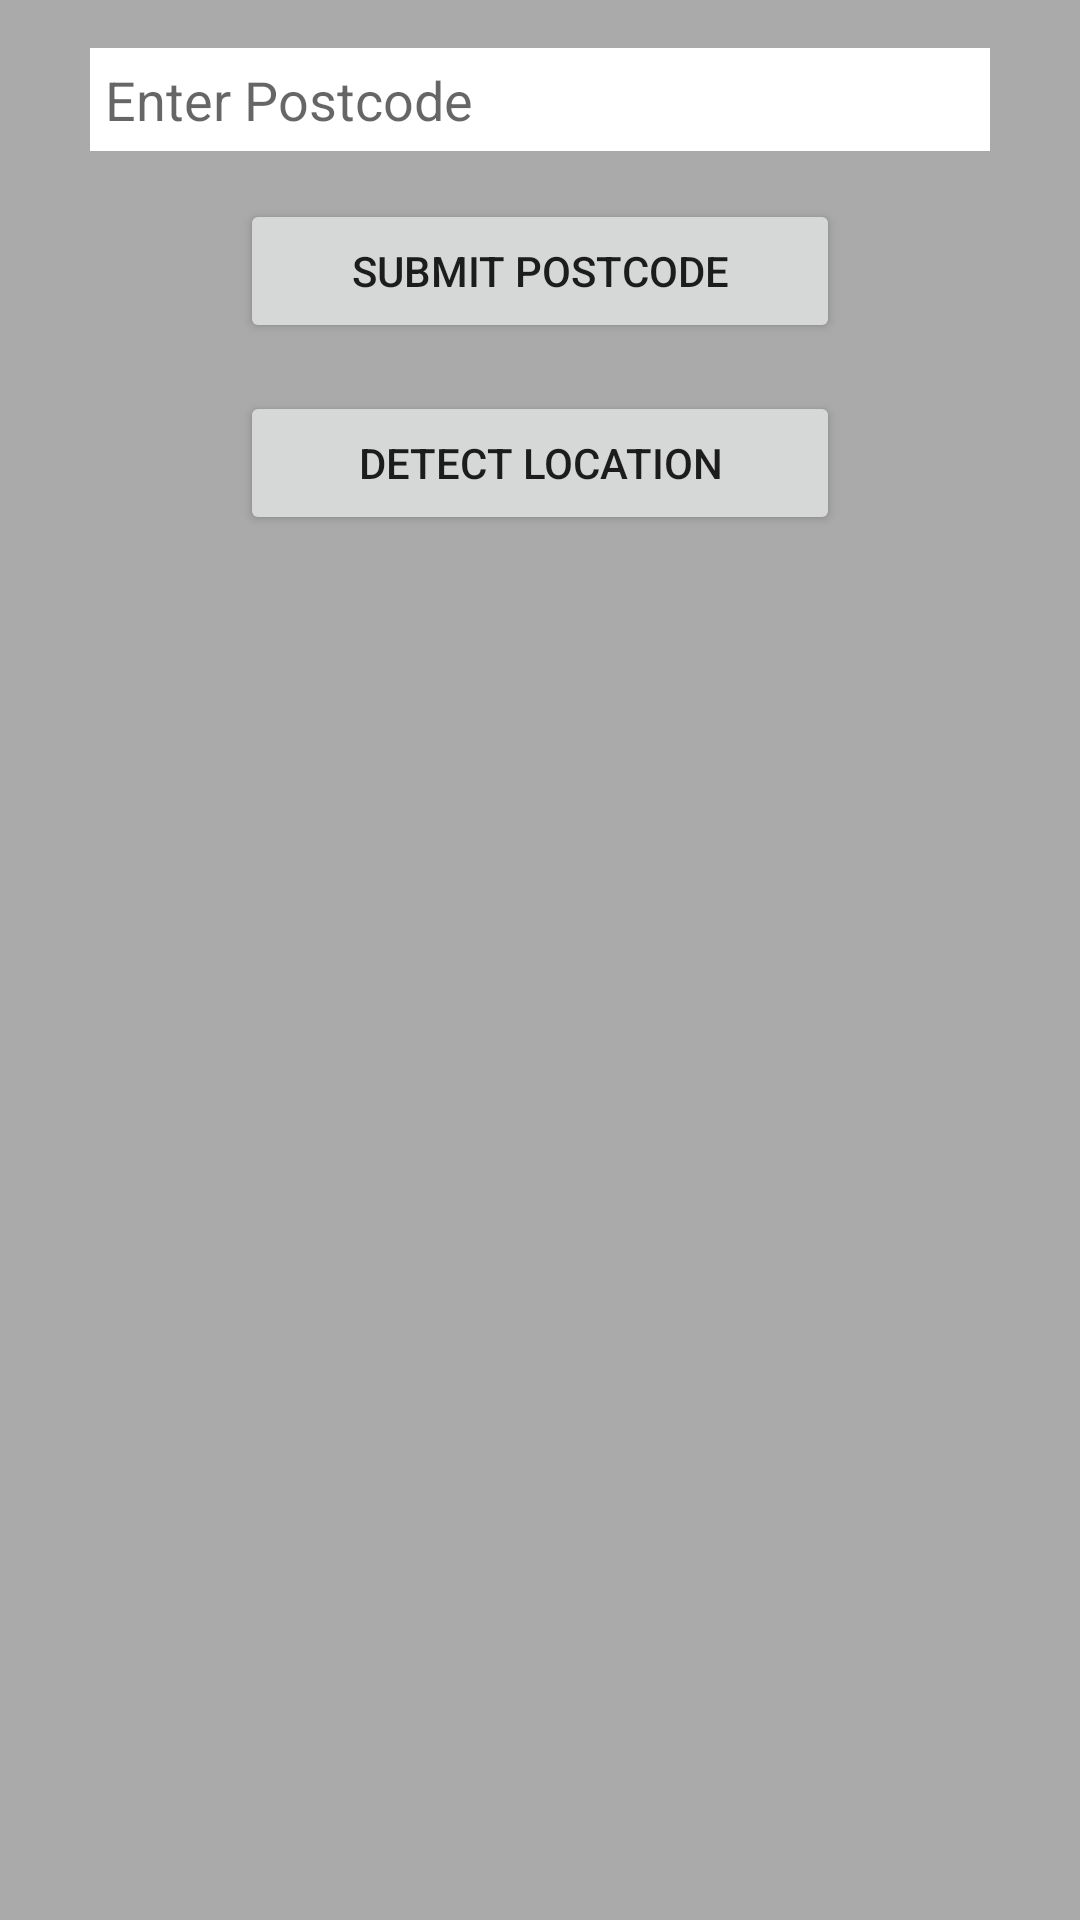

Here is an Android app screen rendered from its layout file. Give the layout XML and the strings, colors and styles it references.
<!-- AndroidManifest.xml: application theme AppTheme -->
<!-- res/layout/guest_login_popup_window.xml -->
<?xml version="1.0" encoding="utf-8"?>
<LinearLayout
    xmlns:android="http://schemas.android.com/apk/res/android"
    android:layout_width="wrap_content"
    android:layout_height="wrap_content"
    android:orientation="vertical"
    android:background="@android:color/darker_gray">

    <EditText
        android:id="@+id/postcode_input"
        android:layout_width="300dp"
        android:layout_height="wrap_content"
        android:layout_gravity="center"
        android:padding="5dp"
        android:layout_margin="16dp"
        android:backgroundTint="@android:color/white"
        android:hint="@string/postcode_field"
        android:inputType="textCapWords"
        android:background="@android:color/white"/>

    <Button
        android:layout_width="200dp"
        android:layout_height="wrap_content"
        android:layout_marginBottom="16dp"
        android:onClick="submitPostcode"
        android:text="@string/submit_postcode_button"
        android:textAllCaps="true"
        android:layout_gravity="center"/>

    <Button
        android:layout_width="200dp"
        android:layout_height="wrap_content"
        android:layout_marginBottom="16dp"
        android:onClick="detectLocation"
        android:text="@string/detect_location_button"
        android:textAllCaps="true"
        android:layout_gravity="center"/>

</LinearLayout>
<!-- resources referenced by this layout -->
<resources>
  <string name="detect_location_button">Detect Location</string>
  <string name="postcode_field">Enter Postcode</string>
  <string name="submit_postcode_button">Submit Postcode</string>
  <style name="AppTheme" parent="Theme.AppCompat.Light.DarkActionBar">
          
          <item name="colorPrimary">#009688</item>
          <item name="colorPrimaryDark">#00796B</item>
          <item name="colorAccent">#536DFE</item>
      </style>
</resources>
